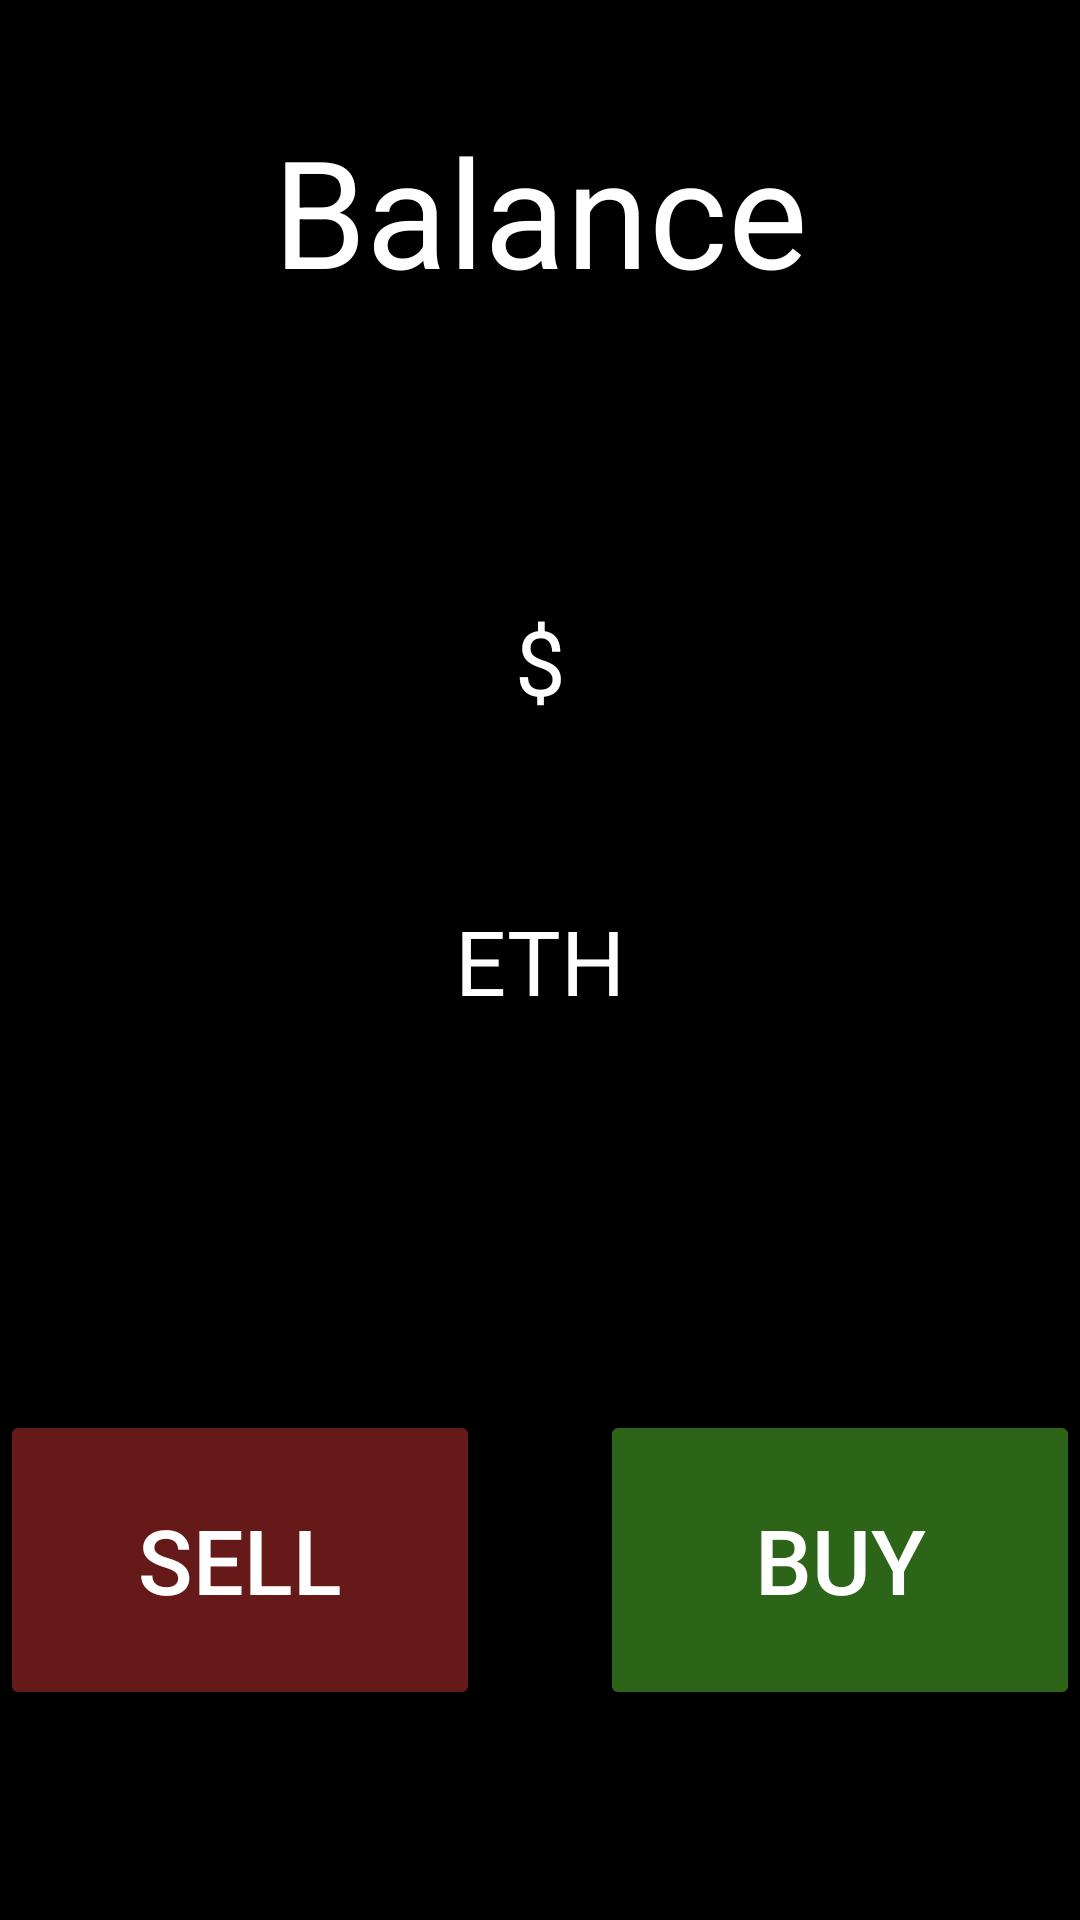

This screen was rendered from an Android layout file. Write that file and the resources it references.
<!-- AndroidManifest.xml: application theme Theme.Blockchain -->
<!-- res/layout/fragmentbalance_layout.xml -->
<?xml version="1.0" encoding="utf-8"?>
<androidx.constraintlayout.widget.ConstraintLayout xmlns:android="http://schemas.android.com/apk/res/android"
    xmlns:app="http://schemas.android.com/apk/res-auto"
    xmlns:tools="http://schemas.android.com/tools"
    android:layout_width="match_parent"
    android:layout_height="match_parent"
    android:layout_gravity="center"
    android:visibility="visible"
    android:id="@+id/balance_view"
    android:background="@android:color/black">


    <TextView
        android:id="@+id/balanceTitle"
        android:layout_width="wrap_content"
        android:layout_height="wrap_content"
        android:layout_marginBottom="500dp"
        android:text="Balance"
        android:textSize="50dp"
        app:layout_constraintBottom_toBottomOf="parent"
        app:layout_constraintLeft_toLeftOf="parent"
        app:layout_constraintRight_toRightOf="parent"
        app:layout_constraintTop_toTopOf="parent" />

    <TextView
        android:id="@+id/balanceUSD"
        android:layout_width="wrap_content"
        android:layout_height="wrap_content"
        android:layout_marginBottom="200dp"
        android:text="$"
        android:textSize="30dp"
        app:layout_constraintBottom_toBottomOf="parent"
        app:layout_constraintLeft_toLeftOf="parent"
        app:layout_constraintRight_toRightOf="parent"
        app:layout_constraintTop_toTopOf="parent" />

    <TextView
        android:id="@+id/balanceETH"
        android:layout_width="wrap_content"
        android:layout_height="wrap_content"
        android:layout_marginBottom="0dp"
        android:text="ETH"
        android:textSize="30dp"
        app:layout_constraintBottom_toBottomOf="parent"
        app:layout_constraintLeft_toLeftOf="parent"
        app:layout_constraintRight_toRightOf="parent"
        app:layout_constraintTop_toTopOf="parent" />

    <Button
        android:id="@+id/balanceBuy"
        android:layout_width="160dp"
        android:layout_height="100dp"
        android:layout_marginLeft="200dp"
        android:layout_marginTop="400dp"
        android:text="BUY"
        android:textSize="30dp"
        app:layout_constraintBottom_toBottomOf="parent"
        app:layout_constraintLeft_toLeftOf="parent"
        app:layout_constraintRight_toRightOf="parent"
        app:layout_constraintTop_toTopOf="parent"
        android:backgroundTint="@color/yesGreen"/>

    <Button
        android:id="@+id/balanceSell"
        android:layout_width="160dp"
        android:layout_height="100dp"
        android:layout_marginTop="400dp"
        android:layout_marginRight="200dp"
        android:text="SELL"
        android:textSize="30dp"
        app:layout_constraintBottom_toBottomOf="parent"
        app:layout_constraintLeft_toLeftOf="parent"
        app:layout_constraintRight_toRightOf="parent"
        app:layout_constraintTop_toTopOf="parent"
        android:backgroundTint="@color/noRed"/>

</androidx.constraintlayout.widget.ConstraintLayout>
<!-- resources referenced by this layout -->
<resources>
  <color name="noRed">#88BF3030</color>
  <color name="yesGreen">#904FB12C</color>
  <style name="Theme.Blockchain" parent="Theme.MaterialComponents.DayNight.DarkActionBar">
          
          <item name="colorPrimary">@color/purple_500</item>
          <item name="colorPrimaryVariant">@color/purple_700</item>
          <item name="colorOnPrimary">@color/white</item>
          
          <item name="colorSecondary">@color/teal_200</item>
          <item name="colorSecondaryVariant">@color/teal_700</item>
          <item name="colorOnSecondary">@color/white</item>
          
          <item name="android:statusBarColor" tools:targetApi="l">?attr/colorPrimaryVariant</item>
          
          <item name="android:colorBackground">@color/black</item>
          <item name="android:textColor">@color/white</item>
          <item name="android:editTextColor">@color/white</item>
          <item name="android:editTextBackground">@color/lightGray</item>
          <item name="android:textColorHint">@color/white</item>
      </style>
  <color name="purple_500">#FF6200EE</color>
  <color name="purple_700">#FF3700B3</color>
  <color name="white">#FFFFFFFF</color>
  <color name="teal_200">#FF03DAC5</color>
  <color name="teal_700">#FF018786</color>
  <color name="black">#FF000000</color>
  <color name="lightGray">#57AAB3B3</color>
</resources>
